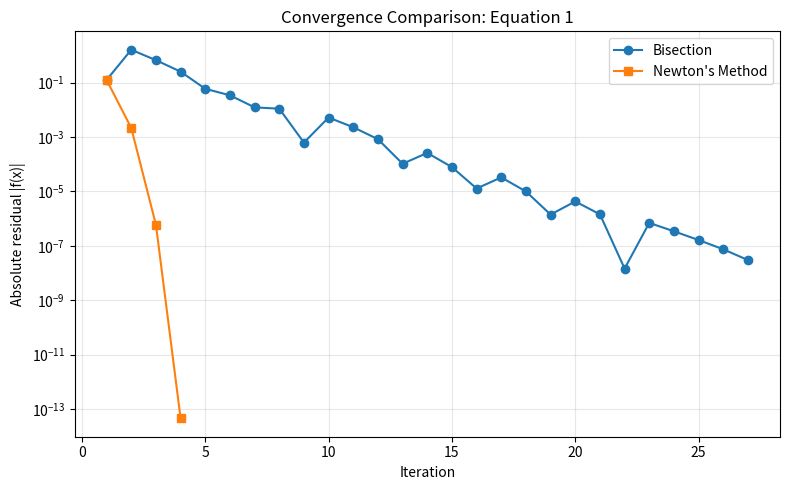
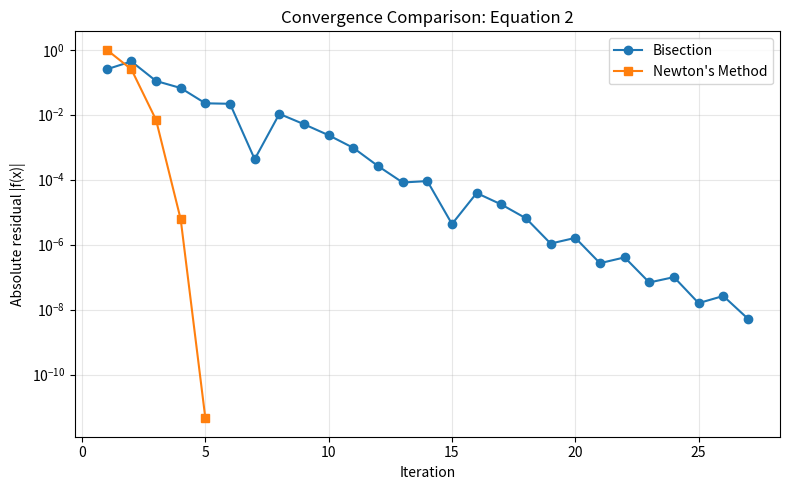
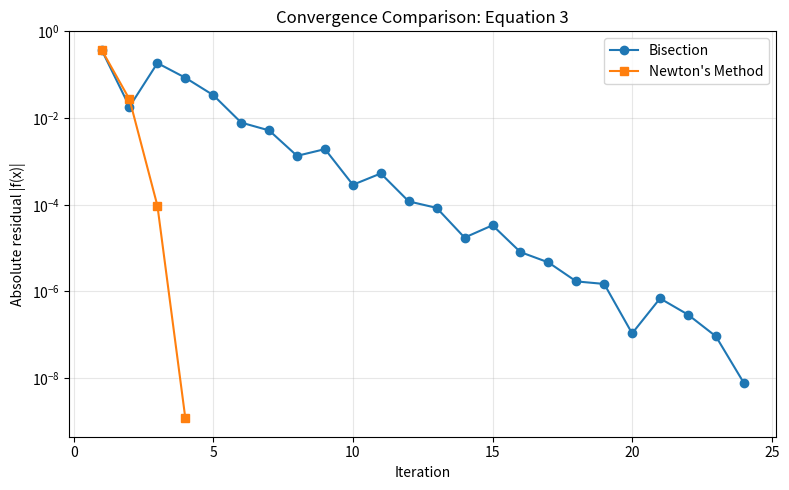

Write Python code to recreate these figures, in order.
import math
import csv
import os
import matplotlib.pyplot as plt


# Create a folder to save our results
os.makedirs("results", exist_ok=True)

# Set the accuracy and maximum number of iterations
TOLERANCE = 1e-8
MAX_ITERATIONS = 100

# Step 2: Bisection Method

def bisection(f, a, b, tol=TOLERANCE,
              max_iter=MAX_ITERATIONS):

    if f(a) * f(b) >= 0:
        raise ValueError(
            "The function must have opposite signs at a and b."
        )

    history = []

    for iteration in range(1, max_iter + 1):
        midpoint = (a + b) / 2
        residual = abs(f(midpoint))

        history.append(
            (iteration, midpoint, residual)
        )

        if residual < tol or abs(b - a) / 2 < tol:
            return midpoint, history, "Converged"

        if f(a) * f(midpoint) < 0:
            b = midpoint
        else:
            a = midpoint

    return midpoint, history, "Maximum iterations reached"


# Step 3: Newton's Method

def newton(f, df, x0, tol=TOLERANCE,
           max_iter=MAX_ITERATIONS):

    x = x0
    history = []

    for iteration in range(1, max_iter + 1):
        fx = f(x)
        residual = abs(fx)

        history.append((iteration, x, residual))

        if residual < tol:
            return x, history, "Converged"

        derivative = df(x)

        if abs(derivative) < 1e-12:
            return x, history, "Derivative too close to zero"

        x = x - fx / derivative

        if not math.isfinite(x):
            return x, history, "Numerical failure"

    return x, history, "Maximum iterations reached"


# Step 4: Define the nonlinear equations

equations = [
    {
        "name": "Equation 1",
        "f": lambda x: x**3 - x - 2,
        "df": lambda x: 3*x**2 - 1,
        "a": 1,
        "b": 2,
        "guesses": [0.5, 1.5, 2.5],
    },
    {
        "name": "Equation 2",
        "f": lambda x: x**2 - 2,
        "df": lambda x: 2*x,
        "a": 1,
        "b": 2,
        "guesses": [0.5, 1.0, 2.0],
    },
    {
        "name": "Equation 3",
        "f": lambda x: math.cos(x) - x,
        "df": lambda x: -math.sin(x) - 1,
        "a": 0,
        "b": 1,
        "guesses": [0.0, 0.5, 1.0],
    },
]


# Step 5: Run and compare both methods

comparison_rows = []
guess_rows = []

for eq in equations:
    name = eq["name"]
    f = eq["f"]
    df = eq["df"]

    print("\n" + "=" * 45)
    print(name)

    # Run the Bisection Method
    bis_root, bis_history, bis_status = bisection(
        f, eq["a"], eq["b"]
    )

    print(
        f"Bisection root: {bis_root:.8f}, "
        f"iterations: {len(bis_history)}, "
        f"status: {bis_status}"
    )

    comparison_rows.append([
        name, "Bisection", "-", bis_root,
        len(bis_history), abs(f(bis_root)), bis_status
    ])

    # Run Newton's Method using the middle initial guess
    guess = eq["guesses"][1]

    new_root, new_history, new_status = newton(
        f, df, guess
    )

    print(
        f"Newton root: {new_root:.8f}, "
        f"iterations: {len(new_history)}, "
        f"status: {new_status}"
    )

    comparison_rows.append([
        name, "Newton", guess, new_root,
        len(new_history), abs(f(new_root)), new_status
    ])

    # Test different initial guesses for Newton's Method
    print("Newton initial guesses:")

    for guess in eq["guesses"]:
        root, history, status = newton(f, df, guess)

        print(
            f"  Start={guess}, root={root:.8f}, "
            f"iterations={len(history)}, status={status}"
        )

        guess_rows.append([
            name, guess, root, len(history),
            abs(f(root)), status
        ])


# Step 6: Create convergence graphs

    plt.figure(figsize=(8, 5))

    plt.semilogy(
        [item[0] for item in bis_history],
        [max(item[2], 1e-16) for item in bis_history],
        marker="o",
        label="Bisection"
    )

    plt.semilogy(
        [item[0] for item in new_history],
        [max(item[2], 1e-16) for item in new_history],
        marker="s",
        label="Newton's Method"
    )

    plt.xlabel("Iteration")
    plt.ylabel("Absolute residual |f(x)|")
    plt.title(f"Convergence Comparison: {name}")
    plt.legend()
    plt.grid(True, which="both", alpha=0.3)
    plt.tight_layout()

    plt.savefig(
        f"results/{name.lower().replace(' ', '_')}_convergence.png"
    )
    plt.close()


# Step 7: Save comparison results to CSV files

with open(
    "results/method_comparison.csv",
    "w",
    newline="",
    encoding="utf-8"
) as file:
    writer = csv.writer(file)

    writer.writerow([
        "Equation",
        "Method",
        "Initial Guess",
        "Root",
        "Iterations",
        "Final Residual",
        "Status"
    ])

    writer.writerows(comparison_rows)


with open(
    "results/newton_initial_guesses.csv",
    "w",
    newline="",
    encoding="utf-8"
) as file:
    writer = csv.writer(file)

    writer.writerow([
        "Equation",
        "Initial Guess",
        "Root",
        "Iterations",
        "Final Residual",
        "Status"
    ])

    writer.writerows(guess_rows)


print("\nComparison tables saved successfully!")


# Step 8: Save the screening report

report = """
SCREENING REPORT: NONLINEAR ROOT-FINDING METHODS

Objective:
This experiment compares the Bisection Method and Newton's
Method for solving three nonlinear equations.

Methodology:
Both methods use a tolerance of 1e-8 and a maximum of
100 iterations. Bisection uses an interval that brackets
a root, while Newton's Method uses initial guesses
and derivatives.

Results and Graph Interpretation:

Equation 1: f(x) = x^3 - x - 2
The graph compares the residual reduction of both methods.
Bisection progressively narrows the interval, while
Newton's Method updates the root estimate using the
derivative.

Equation 2: f(x) = x^2 - 2
The graph shows how the residual changes during iterations.
Bisection reduces the interval systematically, while
Newton's Method uses the derivative to improve its estimate.

Equation 3: f(x) = cos(x) - x
The graph compares the convergence behaviour of both methods.
Bisection narrows the interval containing the root, while
Newton's Method calculates successive estimates using
the derivative.

Effect of Initial Guesses:
Different initial guesses were tested for Newton's Method.
Its convergence depends on the starting value and the
derivative. The results are recorded in the CSV file.

Conclusion:
Both methods provide approaches to solving nonlinear
equations. Bisection is systematic when a valid interval
is available, while Newton's Method can converge faster
with a suitable initial guess. The graphs and CSV files
support the comparison.

"""

with open(
    "results/screening_report.txt",
    "w",
    encoding="utf-8"
) as file:
    file.write(report.strip())

print("Screening report saved successfully!")
print("Check the results folder.")
